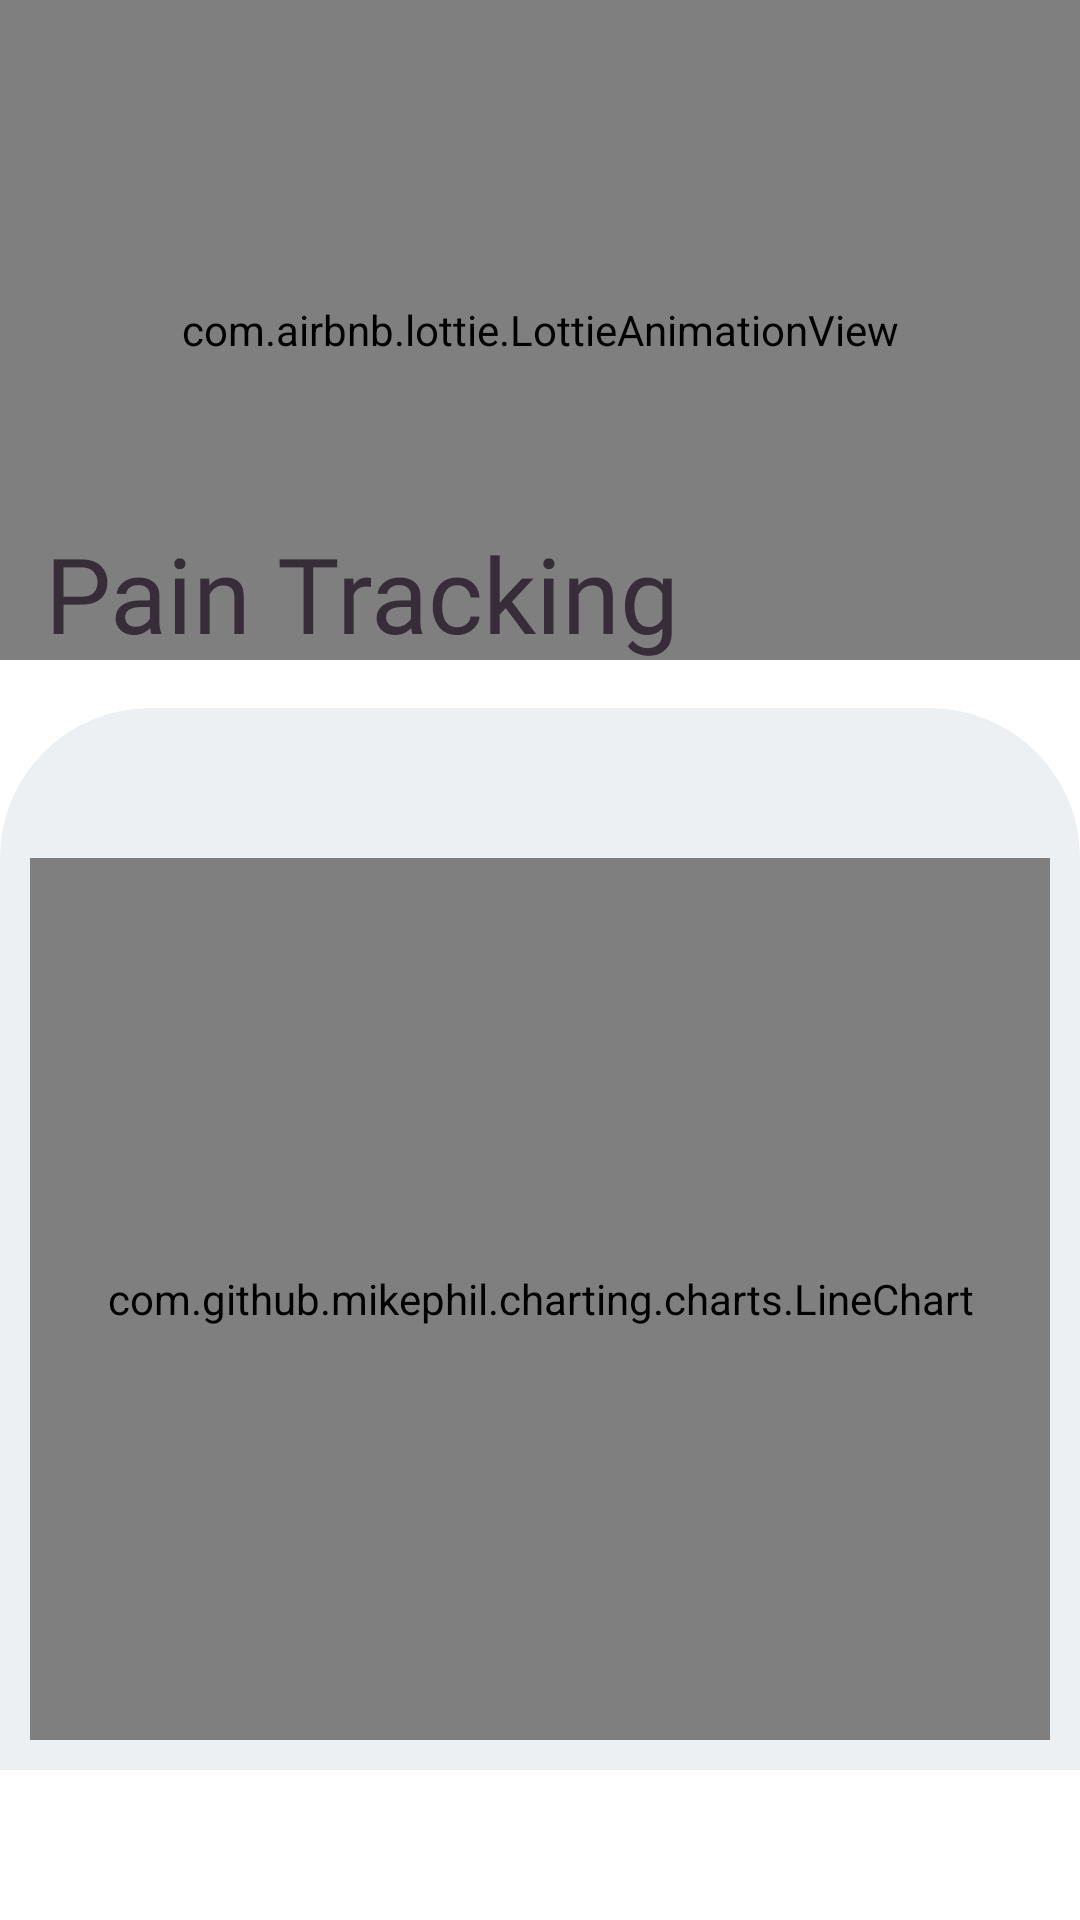

Reconstruct the res/layout file that produces this screen, plus the resources it refers to.
<!-- AndroidManifest.xml: application theme Theme.Cheerio -->
<!-- res/layout/fragment_pain_tracker.xml -->
<?xml version="1.0" encoding="utf-8"?>
<LinearLayout xmlns:android="http://schemas.android.com/apk/res/android"
    xmlns:tools="http://schemas.android.com/tools"
    android:layout_width="match_parent"
    android:layout_height="match_parent"
    xmlns:app="http://schemas.android.com/apk/res-auto"
    android:orientation="vertical"
    tools:context=".ui.dashboard.pain_tracker.PainTrackerFragment">

    <RelativeLayout
        android:layout_width="match_parent"
        android:layout_height="0dp"
        android:layout_weight="2"
        android:orientation="vertical">

        <ImageView
            android:id="@+id/img_pain_tracker_back"
            android:layout_width="28dp"
            android:layout_height="28dp"
            android:layout_marginTop="15dp"
            android:layout_marginStart="15dp"
            android:src="@drawable/arrow_left"/>

        <com.airbnb.lottie.LottieAnimationView
            android:layout_width="match_parent"
            android:layout_height="220dp"
            app:lottie_autoPlay="true"
            app:lottie_loop="true"
            app:lottie_rawRes="@raw/pain_tracking" />

        <TextView
            android:layout_width="match_parent"
            android:layout_height="wrap_content"
            android:layout_alignParentBottom="true"
            android:layout_marginHorizontal="15dp"
            android:layout_marginBottom="15dp"
            android:fontFamily="@font/hvd"
            android:text="Pain Tracking"
            android:textColor="@color/light_black"
            android:textSize="35sp" />





    </RelativeLayout>

    <RelativeLayout
        android:layout_width="match_parent"
        android:layout_height="0dp"
        android:layout_weight="3"
        android:background="@drawable/top_curve_50"
        android:backgroundTint="@color/light_Background"
        android:orientation="vertical"
        android:padding="10dp">

        <com.github.mikephil.charting.charts.LineChart
            android:id="@+id/line_chart"
            android:layout_width="match_parent"
            android:layout_height="300dp"
            android:layout_marginTop="40dp"/>

        <ImageView
            android:id="@+id/add_pain"
            android:layout_width="45dp"
            android:layout_height="45dp"
            android:layout_alignParentEnd="true"
            android:layout_alignParentBottom="true"
            android:layout_marginEnd="10dp"
            android:layout_marginBottom="15dp"
            android:src="@drawable/add_icon" />



    </RelativeLayout>

    <View
        android:layout_width="match_parent"
        android:layout_height="50dp"/>


</LinearLayout>
<!-- resources referenced by this layout -->
<resources>
  <color name="light_Background">#ecf0f3</color>
  <color name="light_black">#372d38</color>
  <!-- drawable arrow_left: png bitmap (drawable, 778 bytes) -->
  <!-- drawable top_curve_50 (drawable) -->
  <?xml version="1.0" encoding="utf-8"?>
  <shape xmlns:android="http://schemas.android.com/apk/res/android">
  
      <corners
          android:topRightRadius="50dp"
          android:topLeftRadius="50dp"/>
  </shape>
  <style name="Theme.Cheerio" parent="Theme.MaterialComponents.DayNight.NoActionBar">
          
          <item name="colorPrimary">@color/purple_500</item>
          <item name="colorPrimaryVariant">@color/purple_700</item>
          <item name="colorOnPrimary">@color/white</item>
          
          <item name="colorSecondary">@color/teal_200</item>
          <item name="colorSecondaryVariant">@color/teal_700</item>
          <item name="colorOnSecondary">@color/black</item>
          
          <item name="android:statusBarColor" tools:targetApi="l">?attr/colorPrimaryVariant</item>
          
      </style>
  <color name="purple_500">#FF6200EE</color>
  <color name="purple_700">#FF3700B3</color>
  <color name="white">#FFFFFFFF</color>
  <color name="teal_200">#FF03DAC5</color>
  <color name="teal_700">#FF018786</color>
  <color name="black">#FF000000</color>
</resources>
